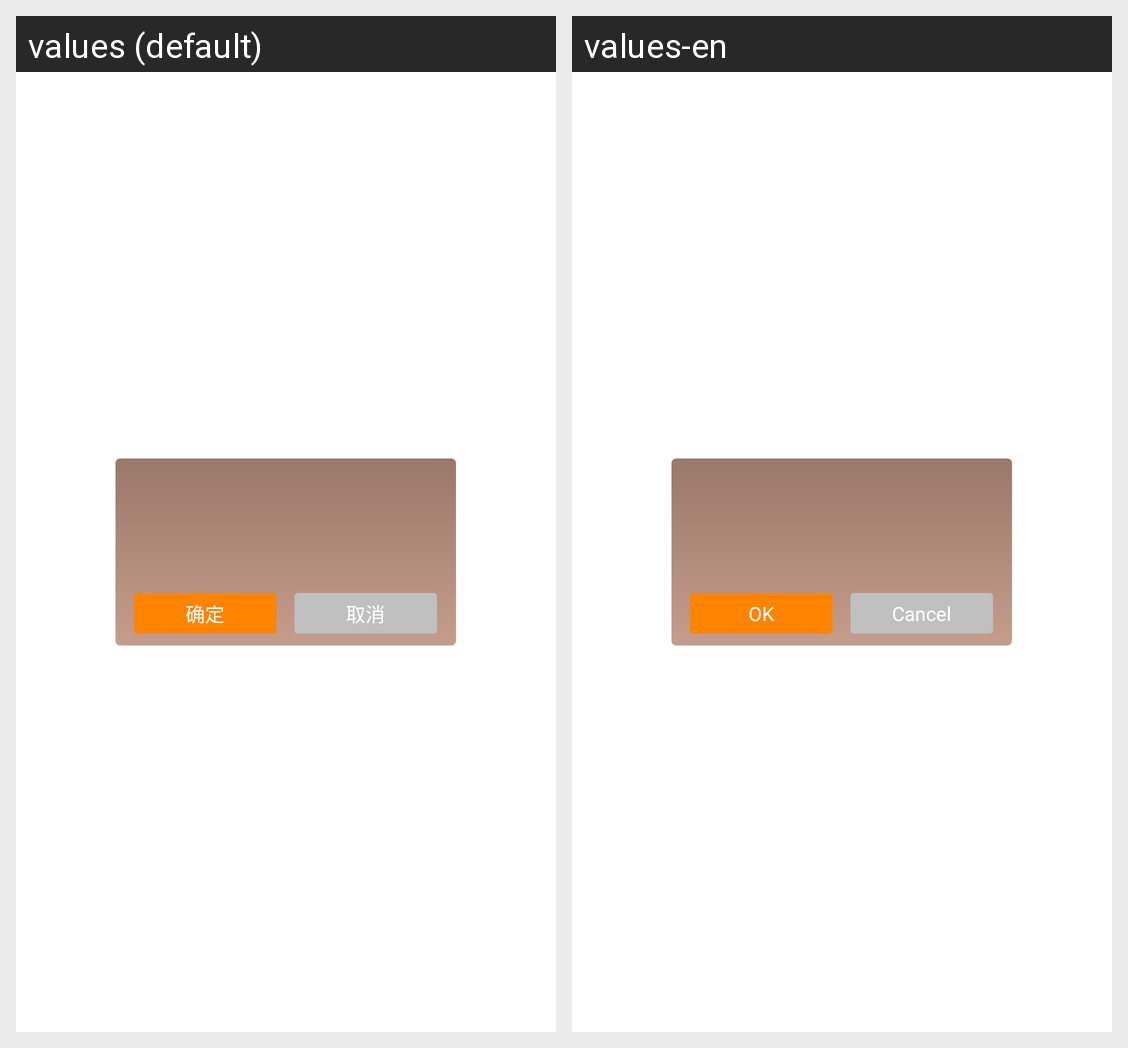

Here is an Android app screen in its default locale and in the app's own translations. Write out the translated-string differences for the strings that appear on this screen.
Android screen res/layout/media_add_dialog.xml rendered under 2 locales, left to right: values (default), values-en. Device: Nexus 5 (rendered at 1080×1920; each locale shown at half size, 540×960, under a caption strip naming it); theme AppTheme.
Strings drawn on this screen, with the default value and each locale's value (text and hints the layout hard-codes, and strings that could not be matched under every locale, appear in the picture but are not listed):

music_delete_ok
  values: 确定
  values-en: OK

music_delete_cancel
  values: 取消
  values-en: Cancel
